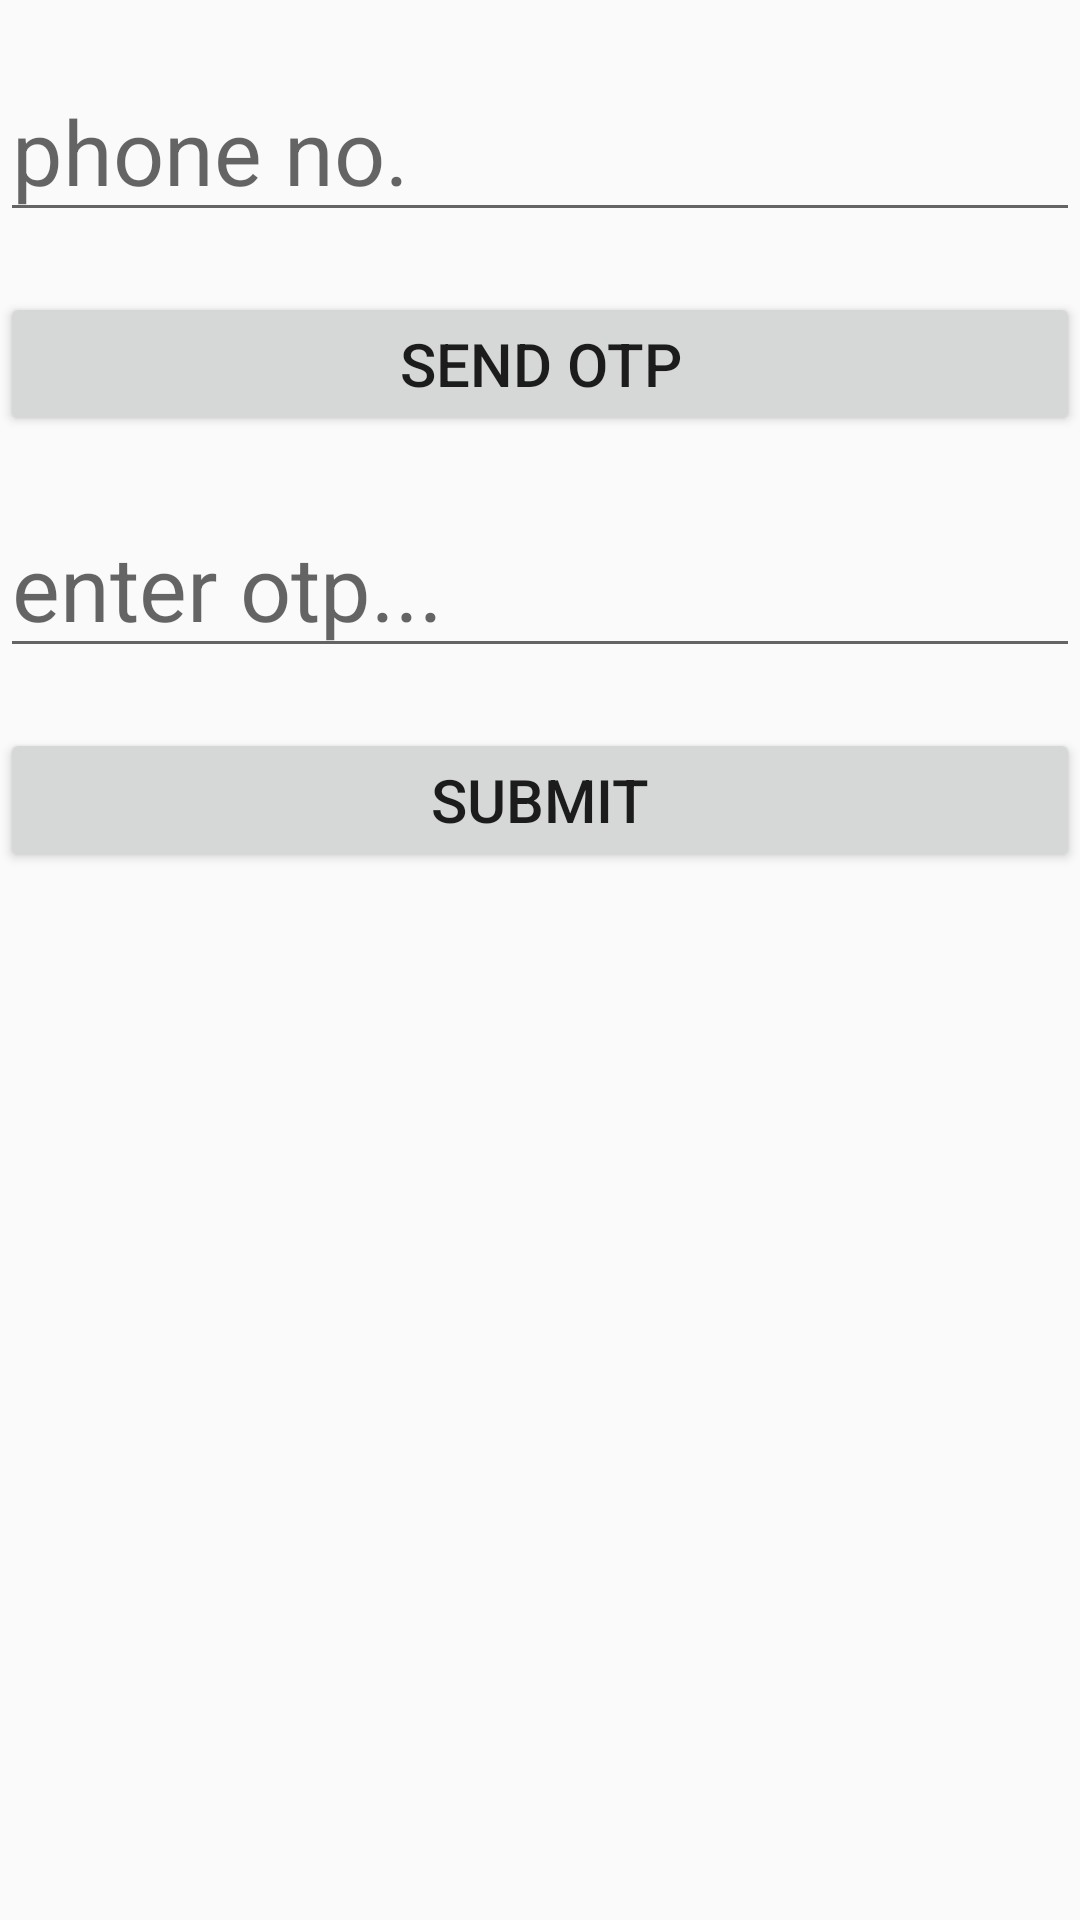

The Android layout XML behind this screen, and the referenced resources:
<!-- AndroidManifest.xml: application theme AppTheme -->
<!-- res/layout/phone_verification.xml -->
<?xml version="1.0" encoding="utf-8"?>
<LinearLayout xmlns:android="http://schemas.android.com/apk/res/android"
    xmlns:app="http://schemas.android.com/apk/res-auto"
    xmlns:tools="http://schemas.android.com/tools"
    android:layout_width="match_parent"
    android:layout_height="match_parent"
    tools:context=".Phoneverification"
    android:orientation="vertical">

    <EditText
        android:id="@+id/phone_number"
        android:layout_width="match_parent"
        android:layout_height="wrap_content"
        android:layout_marginTop="20dp"
        android:hint="phone no."
        android:textSize="30sp"/>

    <Button
        android:id="@+id/send_otp"
        android:layout_width="match_parent"
        android:layout_height="wrap_content"
        android:layout_marginTop="20dp"
        android:textSize="20sp"
        android:text="send otp"/>

    <EditText
        android:id="@+id/enter_otp"
        android:layout_width="match_parent"
        android:layout_height="wrap_content"
        android:layout_marginTop="20dp"
        android:hint="enter otp..."
        android:textSize="30sp"/>

    <Button
        android:id="@+id/submit"
        android:layout_width="match_parent"
        android:layout_height="wrap_content"
        android:layout_marginTop="20dp"
        android:textSize="20sp"
        android:text="submit"/>


</LinearLayout>
<!-- resources referenced by this layout -->
<resources>
  <style name="AppTheme" parent="Theme.AppCompat.Light.DarkActionBar">
          
          <item name="colorPrimary">#4B0082</item>
          <item name="colorPrimaryDark">#4B0082</item>
          <item name="colorAccent">@color/colorAccent</item>
      </style>
  <color name="colorAccent">#4B0082</color>
</resources>
